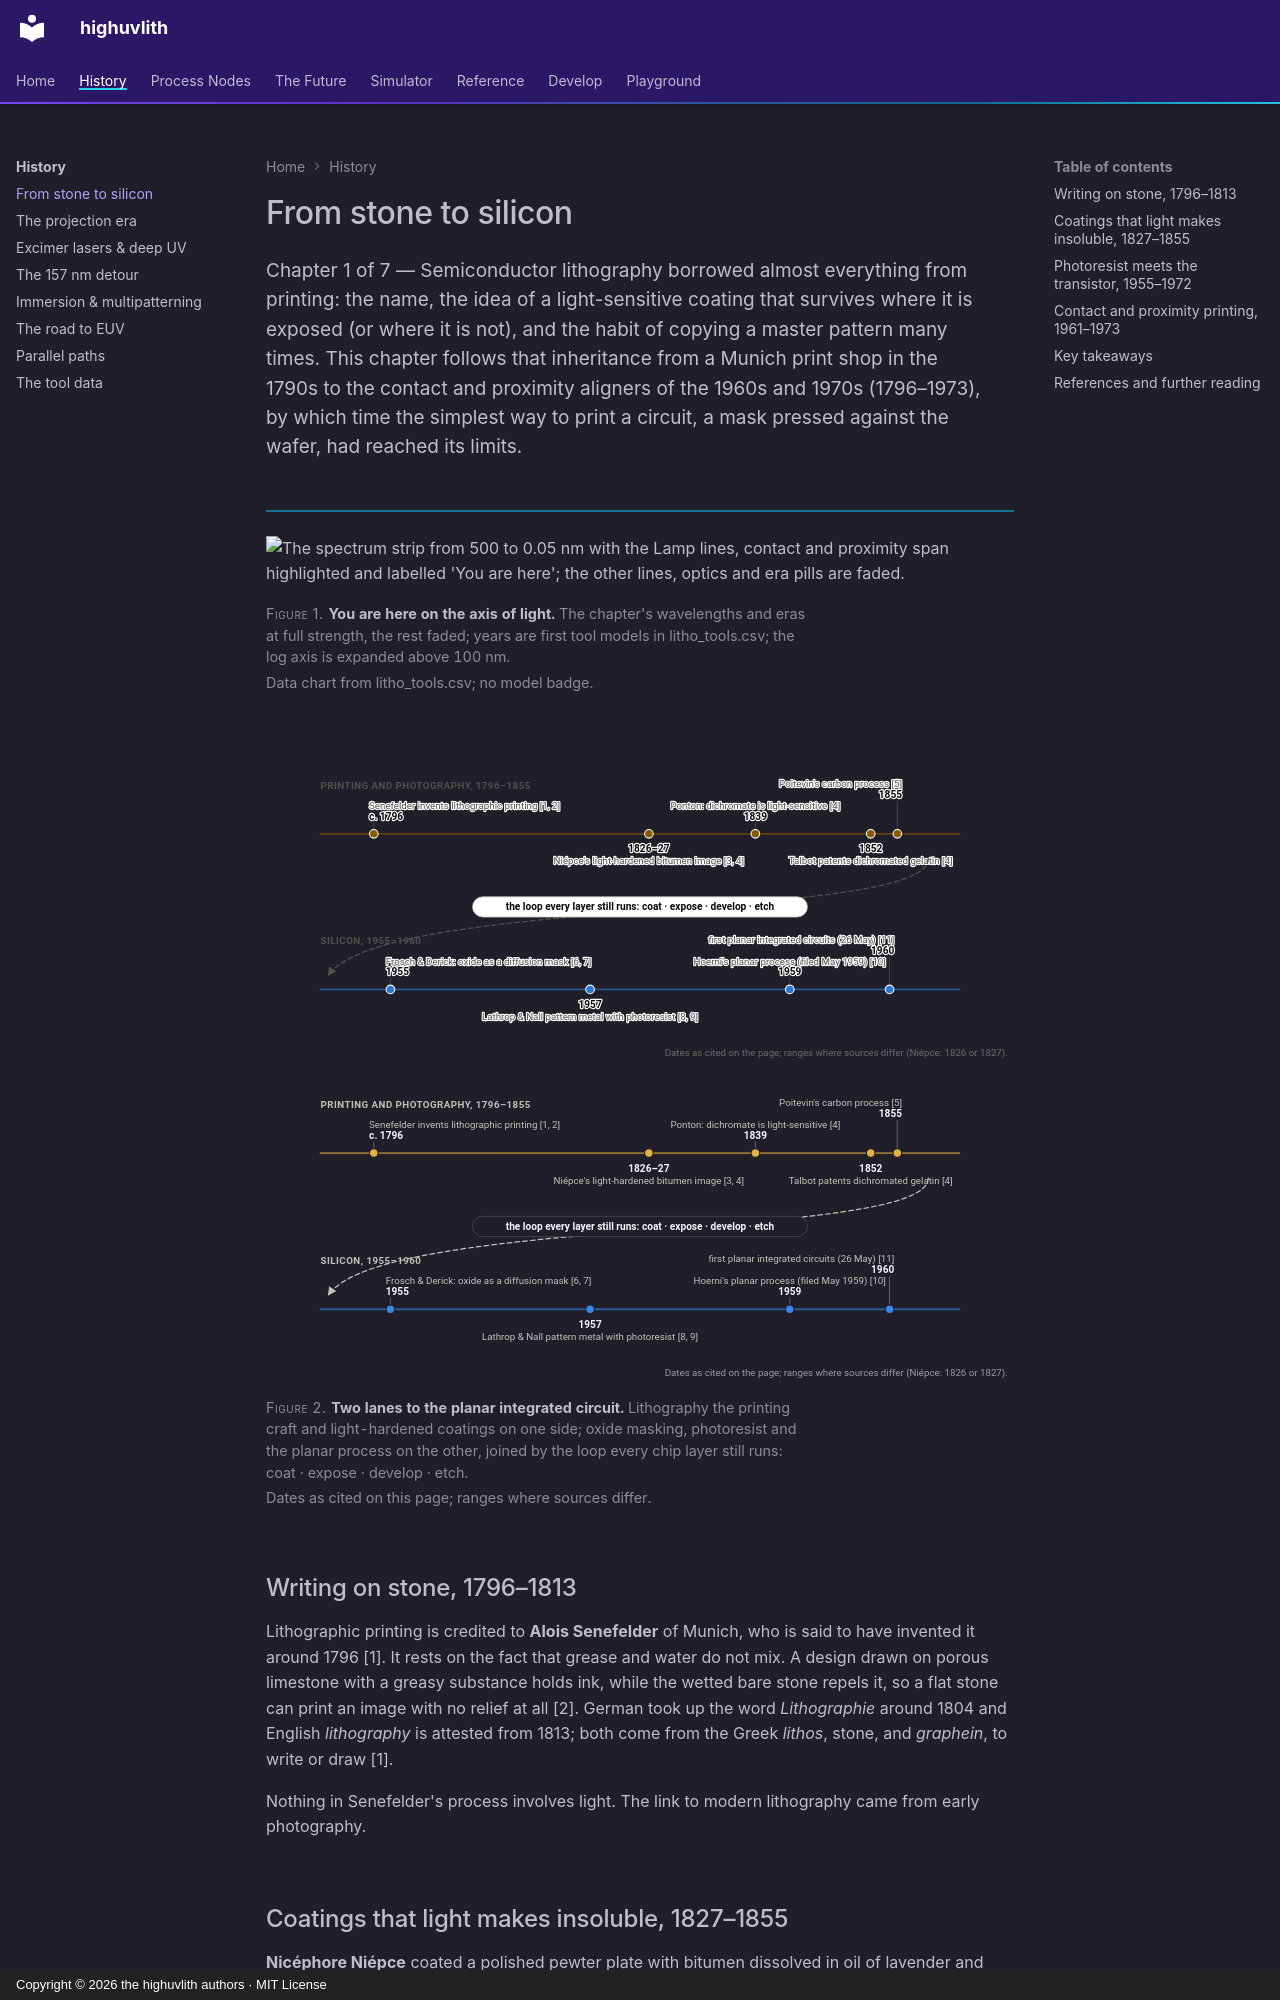

repository: sonoransun/highuvlith · page: history/origins/index.html · generator: mkdocs · copyright: Copyright © 2026 the highuvlith authors · MIT License

---
description: >-
  From Senefelder's printing stone and Niépce's light-hardened bitumen to the photoresists,
  planar process and contact and proximity printers that started semiconductor lithography.
---

# From stone to silicon

<p class="huv-lead">Chapter 1 of 7 — Semiconductor lithography borrowed almost everything from printing: the name, the idea of a light-sensitive coating that survives where it is exposed (or where it is not), and the habit of copying a master pattern many times. This chapter follows that inheritance from a Munich print shop in the 1790s to the contact and proximity aligners of the 1960s and 1970s (1796–1973), by which time the simplest way to print a circuit, a mask pressed against the wafer, had reached its limits.</p>

<figure markdown="span">

<picture><source media="(max-width: 600px)" srcset="../assets/images/diagrams/spectrum-strip-ribbon-origins-narrow-light.svg"><img class="huv-no-zoom" src="../assets/images/diagrams/spectrum-strip-ribbon-origins-light.svg#gh-light-mode-only" alt="The spectrum strip from 500 to 0.05 nm with the Lamp lines, contact and proximity span highlighted and labelled 'You are here'; the other lines, optics and era pills are faded."></picture>
<picture><source media="(max-width: 600px)" srcset="../assets/images/diagrams/spectrum-strip-ribbon-origins-narrow-dark.svg"><img class="huv-no-zoom" src="../assets/images/diagrams/spectrum-strip-ribbon-origins-dark.svg#gh-dark-mode-only" alt="The spectrum strip from 500 to 0.05 nm with the Lamp lines, contact and proximity span highlighted and labelled 'You are here'; the other lines, optics and era pills are faded."></picture>

<figcaption><strong>You are here on the axis of light.</strong> The chapter's wavelengths and eras at full strength, the rest faded; years are first tool models in litho_tools.csv; the log axis is expanded above 100 nm. <em>Data chart from litho_tools.csv; no model badge.</em></figcaption>
</figure>

<figure markdown="span">

![Two timeline lanes joined by an arrow: printing and photography from Senefelder's 1796 lithography through Niépce's 1827 bitumen image to Poitevin's 1855 carbon process, and silicon from the 1955 oxide mask through 1957 photoresist patterning to the first planar integrated circuit in 1960.](../assets/images/history/two-lanes-timeline-light.svg#gh-light-mode-only)
![Two timeline lanes joined by an arrow: printing and photography from Senefelder's 1796 lithography through Niépce's 1827 bitumen image to Poitevin's 1855 carbon process, and silicon from the 1955 oxide mask through 1957 photoresist patterning to the first planar integrated circuit in 1960.](../assets/images/history/two-lanes-timeline-dark.svg#gh-dark-mode-only)

<figcaption><strong>Two lanes to the planar integrated circuit.</strong> Lithography the printing craft and light-hardened coatings on one side; oxide masking, photoresist and the planar process on the other, joined by the loop every chip layer still runs: coat · expose · develop · etch. <em>Dates as cited on this page; ranges where sources differ.</em></figcaption>
</figure>

## Writing on stone, 1796–1813

Lithographic printing is credited to **Alois Senefelder** of Munich, who is said to have
invented it around 1796 [1]. It rests on the fact that grease and water do not mix. A design
drawn on porous limestone with a greasy substance holds ink, while the wetted bare stone
repels it, so a flat stone can print an image with no relief at all [2]. German took up the
word *Lithographie* around 1804 and English *lithography* is attested from 1813; both come
from the Greek *lithos*, stone, and *graphein*, to write or draw [1].

Nothing in Senefelder's process involves light. The link to modern lithography came from
early photography.
